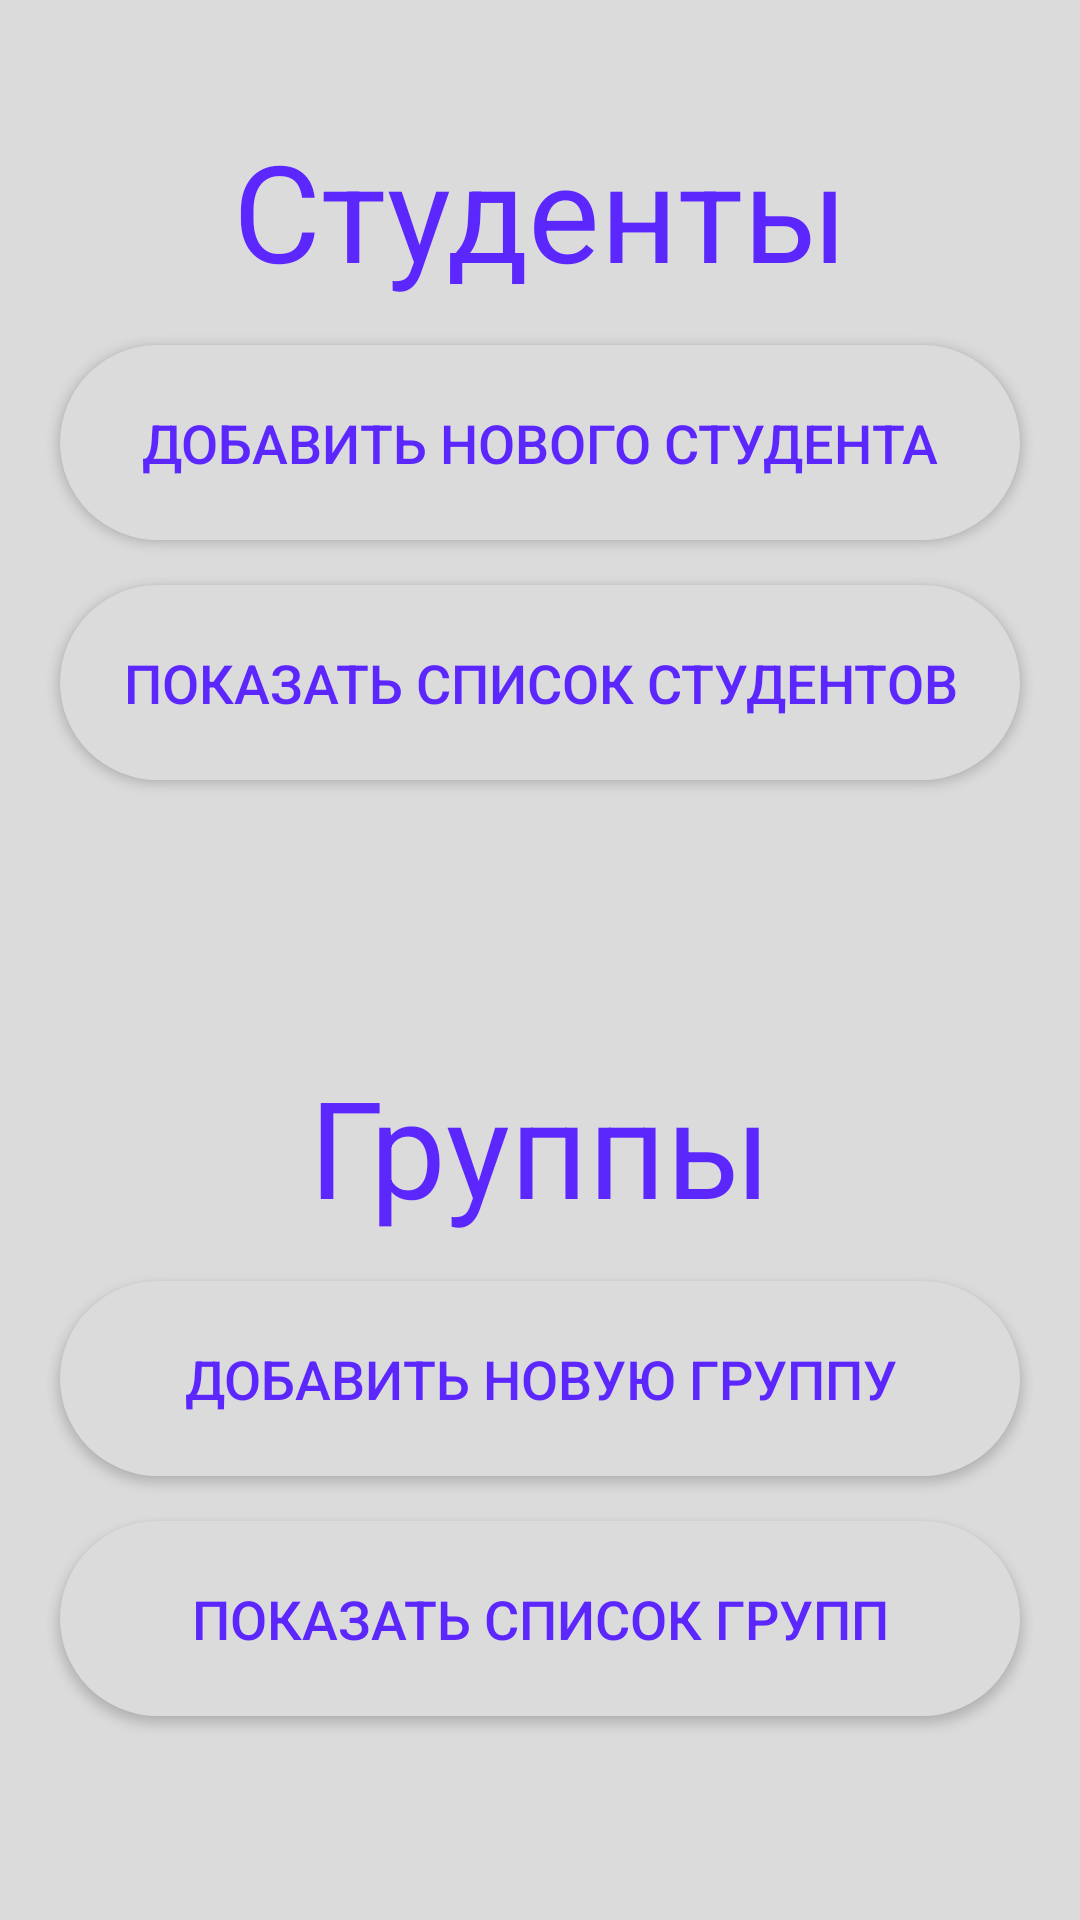

The Android layout XML behind this screen, and the referenced resources:
<!-- AndroidManifest.xml: application theme AppTheme -->
<!-- res/layout/activity_main.xml -->
<androidx.constraintlayout.widget.ConstraintLayout
    xmlns:android="http://schemas.android.com/apk/res/android"
    xmlns:app="http://schemas.android.com/apk/res-auto"
    xmlns:tools="http://schemas.android.com/tools"
    android:id="@+id/welcomeText"
    android:layout_width="match_parent"
    android:layout_height="match_parent"
    android:background="@color/colorGrey"
    tools:context=".MainActivity">

    <Button android:id="@+id/addStudentButton"
        android:layout_width="320dp"
        android:layout_height="65dp"
        android:layout_marginTop="15dp"
        android:background="@drawable/basebuttonstyle"
        android:text="@string/add_new_student"
        android:textColor="@color/colorViolet"
        android:textSize="18dp"
        android:elevation="10dp"
        app:layout_constraintBottom_toBottomOf="parent"
        app:layout_constraintEnd_toEndOf="parent"
        app:layout_constraintStart_toStartOf="parent"
        app:layout_constraintTop_toBottomOf="@+id/textView5"
        app:layout_constraintVertical_bias="0.0"/>

    <Button
        android:id="@+id/goToStudentsBtn"
        android:layout_width="320dp"
        android:layout_height="65dp"
        android:layout_marginTop="15dp"
        android:background="@drawable/basebuttonstyle"
        android:text="@string/show_student_list"
        android:textColor="@color/colorViolet"
        android:textSize="18dp"
        app:layout_constraintEnd_toEndOf="parent"
        app:layout_constraintStart_toStartOf="parent"
        app:layout_constraintTop_toBottomOf="@+id/addStudentButton"/>

    <TextView
        android:id="@+id/textView5"
        android:layout_width="wrap_content"
        android:layout_height="wrap_content"
        android:layout_marginTop="40dp"
        android:text="@string/students"
        android:textColor="@color/colorViolet"
        android:textSize="45dp"
        android:textStyle=""
        app:layout_constraintEnd_toEndOf="parent"
        app:layout_constraintHorizontal_bias="0.503"
        app:layout_constraintStart_toStartOf="parent"
        app:layout_constraintTop_toTopOf="parent"/>

    <Button
        android:id="@+id/addGroupButton"
        android:layout_width="320dp"
        android:layout_height="65dp"
        android:layout_marginBottom="15dp"
        android:background="@drawable/basebuttonstyle"
        android:text="@string/add_new_group"
        android:textColor="@color/colorViolet"
        android:textSize="18dp"
        app:layout_constraintBottom_toTopOf="@+id/goToGroupsBtn"
        app:layout_constraintEnd_toEndOf="parent"
        app:layout_constraintStart_toStartOf="parent"/>

    <Button
        android:id="@+id/goToGroupsBtn"
        android:layout_width="320dp"
        android:layout_height="65dp"
        android:layout_marginBottom="68dp"
        android:background="@drawable/basebuttonstyle"
        android:text="@string/show_groups"
        android:textColor="@color/colorViolet"
        android:textSize="18dp"
        app:layout_constraintBottom_toBottomOf="parent"
        app:layout_constraintEnd_toEndOf="parent"
        app:layout_constraintStart_toStartOf="parent"/>

    <TextView
        android:layout_width="wrap_content"
        android:layout_height="wrap_content"
        android:layout_marginTop="30dp"
        android:layout_marginBottom="15dp"
        android:text="@string/groups"
        android:textColor="@color/colorViolet"
        android:textSize="45dp"
        app:layout_constraintBottom_toTopOf="@+id/addGroupButton"
        app:layout_constraintEnd_toEndOf="parent"
        app:layout_constraintStart_toStartOf="parent"/>

</androidx.constraintlayout.widget.ConstraintLayout>
<!-- resources referenced by this layout -->
<resources>
  <color name="colorGrey">#dbdbdb</color>
  <color name="colorViolet">#5c27fd</color>
  <!-- drawable basebuttonstyle (drawable) -->
  <shape
      xmlns:android="http://schemas.android.com/apk/res/android"
      xmlns:tools="http://schemas.android.com/tools">
      android:shape="rectangle">
  
      <corners android:radius="35dp"/>
              <solid android:color="@color/colorGrey"/>
  
  </shape>
  <string name="add_new_group">Добавить новую группу</string>
  <string name="add_new_student">Добавить нового студента</string>
  <string name="groups">Группы</string>
  <string name="show_groups">Показать список групп </string>
  <string name="show_student_list">Показать список студентов</string>
  <string name="students">Студенты</string>
  <style name="AppTheme" parent="Theme.AppCompat.Light.NoActionBar">
          
          <item name="colorPrimary">@color/colorPrimary</item>
          <item name="colorPrimaryDark">@color/colorPrimaryDark</item>
          <item name="colorAccent">@color/colorAccent</item>
          <item name="android:windowFullscreen">true</item>
      </style>
  <color name="colorPrimary">#6200EE</color>
  <color name="colorPrimaryDark">#3700B3</color>
  <color name="colorAccent">#03DAC5</color>
</resources>
